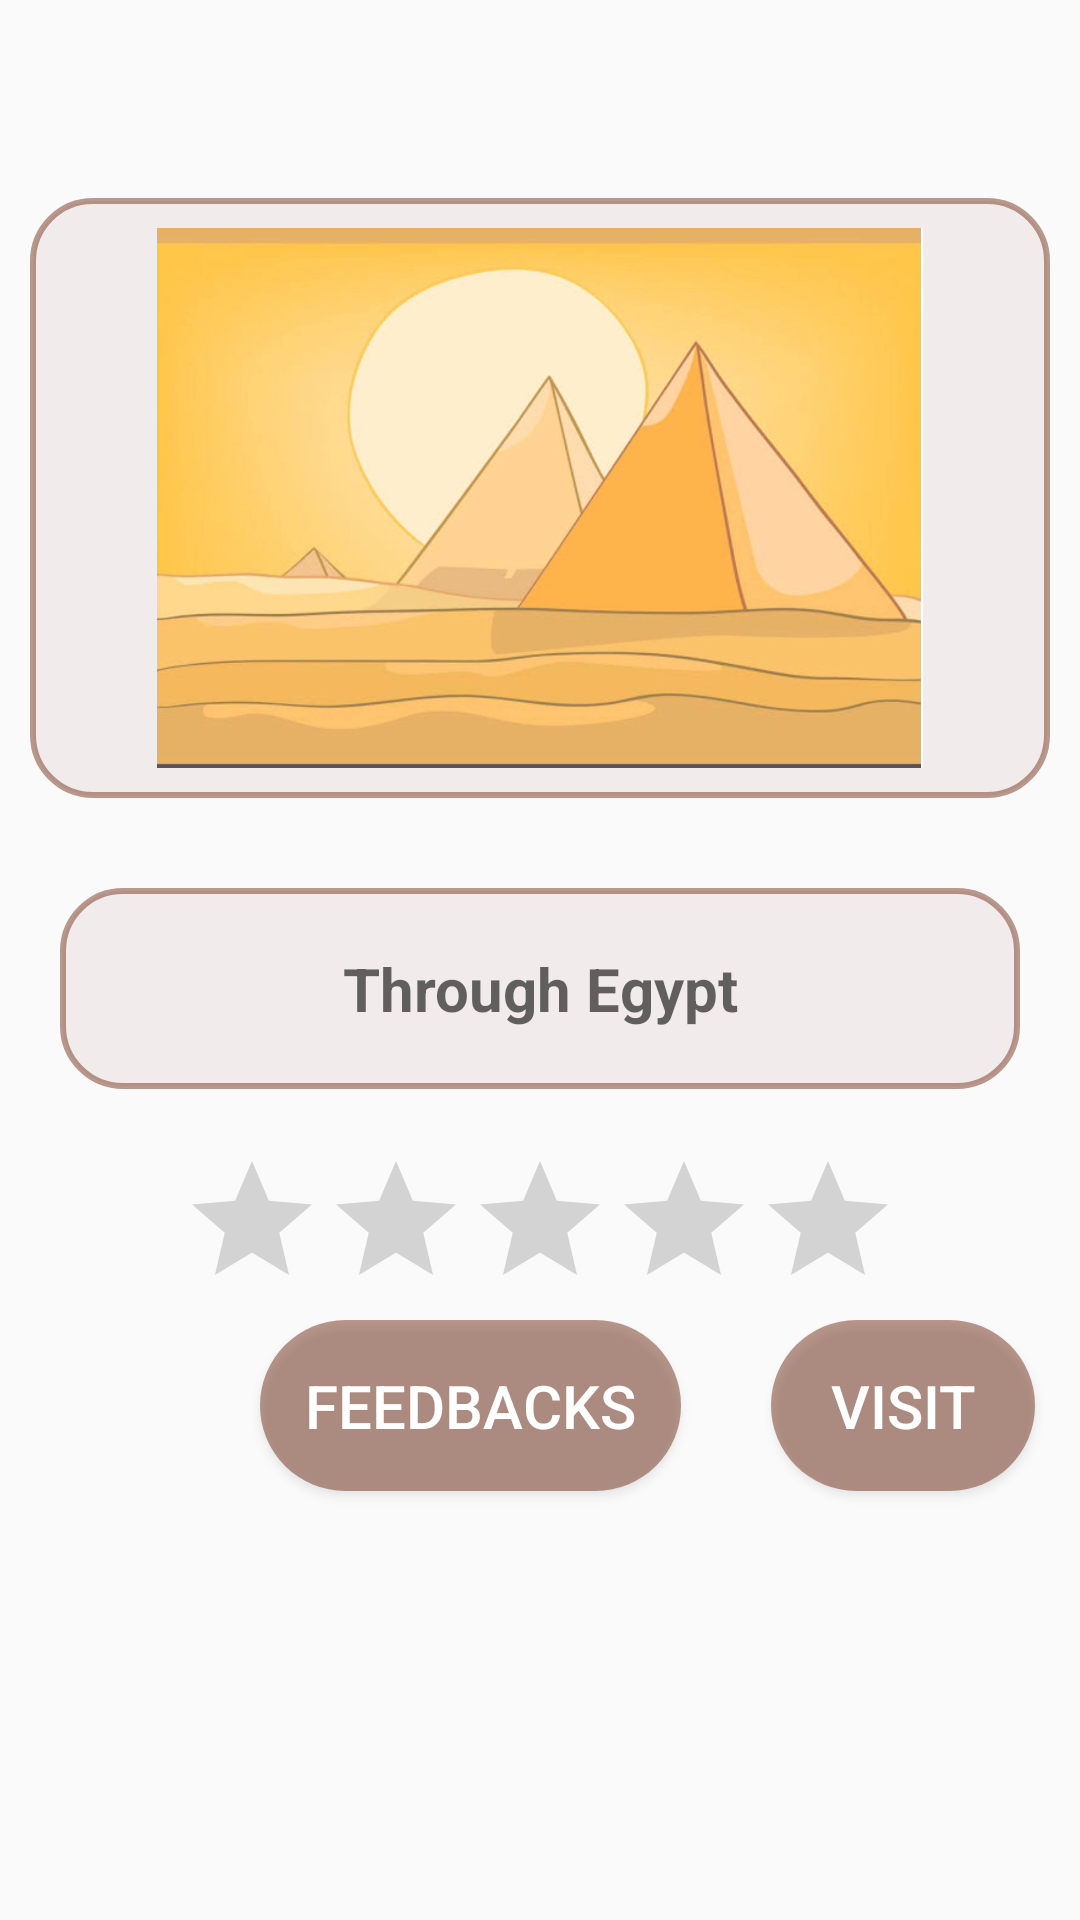

Produce the Android XML layout that renders to this screen, including the resource entries it uses.
<!-- AndroidManifest.xml: application theme AppTheme -->
<!-- res/layout/details_page.xml -->
<?xml version="1.0" encoding="utf-8"?>
<ScrollView android:layout_height="match_parent" android:layout_width="match_parent"
    xmlns:android="http://schemas.android.com/apk/res/android">
<LinearLayout xmlns:android="http://schemas.android.com/apk/res/android"
    android:layout_width="match_parent"
    android:layout_height="match_parent"
    xmlns:app="http://schemas.android.com/apk/res-auto"
    android:orientation="vertical">
    <android.support.v7.widget.Toolbar
        android:layout_width="match_parent"
        android:layout_height="wrap_content"
        android:id="@+id/toolbar_profile_tor2">

    </android.support.v7.widget.Toolbar>
    <ImageView
        android:layout_width="match_parent"
        android:layout_height="200sp"
        android:src="@drawable/bkg"
        android:id="@+id/details_img"
        android:background="@drawable/test_shape_1"
        android:layout_margin="10sp"
        android:padding="10sp"
        />
    <TextView
        android:layout_width="match_parent"
        android:layout_height="wrap_content"
        android:text="@string/app_name"
        android:textSize="20sp"
        android:textStyle="bold"
        android:padding="20sp"
        android:layout_margin="20sp"
        android:id="@+id/details_text"
        style="@style/TextAppearance.AppCompat.Display3"
        android:textAlignment="center"
        android:background="@drawable/test_shape_1"
        app:layout_constraintLeft_toRightOf="parent"
        app:layout_constraintRight_toLeftOf="parent"
        app:layout_constraintTop_toBottomOf="parent"
        app:layout_constraintBottom_toTopOf="parent"

        />
    <RatingBar
        android:id="@+id/place_rate"
        android:layout_width="wrap_content"
        android:layout_height="wrap_content"
        android:numStars="5"
        android:stepSize="1"
       android:isIndicator="true"
        app:layout_constraintTop_toBottomOf="@id/details_text"
        app:layout_constraintLeft_toRightOf="parent"
        app:layout_constraintRight_toLeftOf="parent"
        android:layout_gravity="center"

        />

    <LinearLayout
        android:layout_width="match_parent"
        android:layout_height="wrap_content"
        android:layout_gravity="right"
        android:gravity="right"
        android:orientation="horizontal">

        <Button
            android:id="@+id/details_feedback"
            android:layout_width="wrap_content"
            android:layout_height="wrap_content"
            android:layout_gravity="right"
            android:layout_marginLeft="15sp"
            android:layout_marginTop="5sp"
            android:layout_marginRight="15sp"
            android:layout_marginBottom="5sp"
            android:background="@drawable/button_shabe"
            android:gravity="end"
            android:padding="15sp"
            android:text="@string/feedback"
            android:textAlignment="center"
            android:textColor="@color/white"
            android:textSize="20sp"
            app:layout_constraintRight_toRightOf="@id/details_text"
            app:layout_constraintTop_toBottomOf="@id/place_rate" />

        <Button
            android:id="@+id/details_submit"
            android:layout_width="wrap_content"
            android:layout_height="wrap_content"
            android:layout_gravity="right"
            android:layout_marginLeft="15sp"
            android:layout_marginTop="5sp"
            android:layout_marginRight="15sp"
            android:layout_marginBottom="5sp"
            android:background="@drawable/button_shabe"
            android:gravity="end"
            android:padding="15sp"
            android:text="@string/visit"
            android:textAlignment="center"
            android:textColor="@color/white"
            android:textSize="20sp"
            app:layout_constraintRight_toRightOf="@id/details_text"
            app:layout_constraintTop_toBottomOf="@id/place_rate" />
    </LinearLayout>




</LinearLayout>
</ScrollView>
<!-- resources referenced by this layout -->
<resources>
  <color name="white">#FFFFFF</color>
  <!-- drawable bkg: png bitmap (drawable-hdpi, 777966 bytes) -->
  <!-- drawable button_shabe (drawable) -->
  <?xml version="1.0" encoding="utf-8"?>
  <shape android:shape="rectangle" xmlns:android="http://schemas.android.com/apk/res/android">
      <corners android:radius="100dp"/>
  
      <solid android:color="@color/pirbel"/>
  </shape>
  <!-- drawable test_shape_1 (drawable) -->
  <?xml version="1.0" encoding="utf-8"?>
  <shape android:shape="rectangle" xmlns:android="http://schemas.android.com/apk/res/android">
  <stroke android:color="@color/pirbel" android:width="2dp"></stroke>
      <solid android:color="@color/white2"></solid>
      <corners android:radius="20sp"></corners>
  </shape>
  <string name="app_name">Through Egypt</string>
  <string name="feedback">Feedbacks</string>
  <string name="visit">Visit</string>
  <style name="AppTheme" parent="Theme.AppCompat.Light.NoActionBar">
          
          <item name="colorPrimary">@color/pirbel</item>
          <item name="colorPrimaryDark">@color/colorPrimaryDark</item>
          <item name="colorAccent">@color/colorAccent</item>
          
      </style>
  <color name="pirbel">#7C722F17</color>
  <color name="white2">#B2EEE6E6</color>
  <color name="colorPrimaryDark">#00574B</color>
  <color name="colorAccent">#D81B60</color>
</resources>
